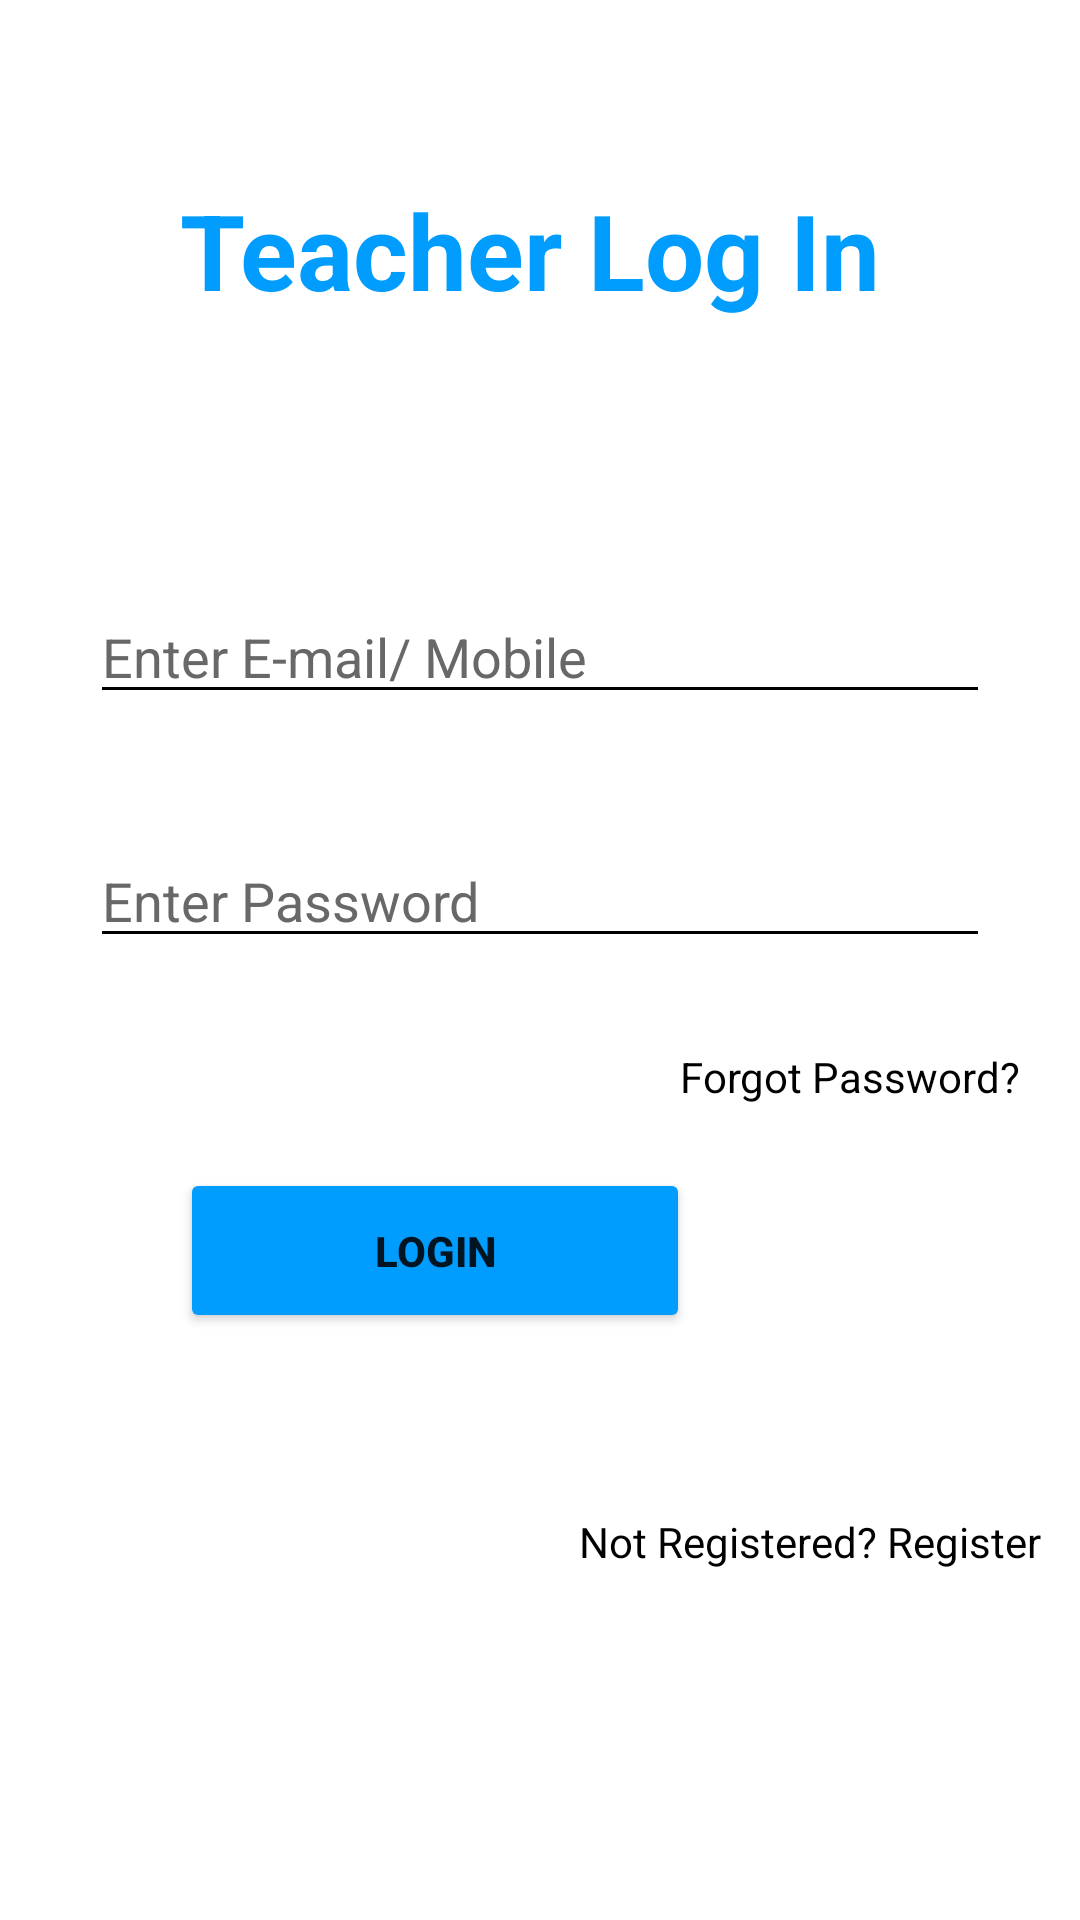

The Android layout XML behind this screen, and the referenced resources:
<!-- AndroidManifest.xml: application theme Theme.AutomatedAttendanceSystem -->
<!-- res/layout/activity_login_teacher.xml -->
<?xml version="1.0" encoding="utf-8"?>
<RelativeLayout xmlns:android="http://schemas.android.com/apk/res/android"
    xmlns:app="http://schemas.android.com/apk/res-auto"
    xmlns:tools="http://schemas.android.com/tools"
    android:layout_width="match_parent"
    android:layout_height="match_parent"
    android:background="@color/white"
    tools:context=".LoginStudentActivity">

    <TextView
        android:id="@+id/login_text"
        android:layout_width="wrap_content"
        android:layout_height="wrap_content"
        android:layout_marginStart="60dp"
        android:layout_marginTop="60dp"
        android:layout_marginEnd="60dp"
        android:layout_marginBottom="60dp"
        android:gravity="center"
        android:text="Teacher Log In"
        android:textColor="#009DFF"
        android:textSize="35sp"
        android:textStyle="bold" />

    <RelativeLayout
        android:id="@+id/below_login_text_relative"
        android:layout_width="match_parent"
        android:layout_height="wrap_content"
        android:layout_below="@+id/login_text"
        android:layout_margin="10dp">

        <LinearLayout
            android:id="@+id/email_view"
            android:layout_width="match_parent"
            android:layout_height="wrap_content"
            android:orientation="horizontal"
            android:gravity="center">

            <TextView
                android:layout_width="wrap_content"
                android:layout_height="wrap_content"
                android:background="@drawable/ic_baseline_email_24"
                android:textSize="20sp"/>

            <EditText
                android:id="@+id/teacher_login_email_edit_text"
                android:layout_width="match_parent"
                android:layout_height="wrap_content"
                android:layout_below="@+id/login_text"
                android:layout_marginStart="20dp"
                android:layout_marginTop="20dp"
                android:layout_marginEnd="20dp"
                android:layout_marginBottom="20dp"
                android:hint="Enter E-mail/ Mobile"
                app:backgroundTint="@color/black"
                android:textColor="@color/black"
                android:textColorHint="#686868"/>
        </LinearLayout>

        <LinearLayout
            android:id="@+id/password_view"
            android:layout_width="match_parent"
            android:layout_height="wrap_content"
            android:orientation="horizontal"
            android:gravity="center"
            android:layout_below="@+id/email_view">

            <TextView
                android:layout_width="wrap_content"
                android:layout_height="wrap_content"
                android:background="@drawable/ic_baseline_lock_24"
                android:textSize="20sp"/>

            <EditText
                android:id="@+id/teacher_login_password_edit_text"
                android:layout_width="match_parent"
                android:layout_height="wrap_content"
                android:layout_below="@+id/login_email_edit_text"
                android:layout_margin="20dp"
                android:hint="Enter Password"
                app:backgroundTint="@color/black"
                android:textColorHint="#686868"
                android:textColor="@color/black"
                android:inputType="textPassword"/>

        </LinearLayout>

        <TextView
            android:id="@+id/teacher_forget_pass_text"
            android:layout_width="wrap_content"
            android:layout_height="wrap_content"
            android:textColor="@color/black"
            android:text="Forgot Password?"
            android:textSize="14sp"
            android:layout_below="@+id/password_view"
            android:layout_alignParentRight="true"
            android:layout_marginTop="10dp"
            android:layout_marginRight="10dp"/>

        <Button
            android:id="@+id/teacher_login_btn"
            android:layout_width="170dp"
            android:layout_height="55dp"
            android:layout_below="@+id/password_view"
            android:text="Login"
            android:layout_margin="50dp"
            android:textStyle="bold"
            android:backgroundTint="#009DFF"/>

    </RelativeLayout>

    <TextView
        android:id="@+id/teacher_register_text"
        android:layout_width="wrap_content"
        android:layout_height="wrap_content"
        android:text="Not Registered? Register"
        android:textSize="14sp"
        android:layout_alignParentRight="true"
        android:layout_marginRight="13dp"
        android:textColor="@color/black"
        android:layout_below="@+id/below_login_text_relative"
        />

</RelativeLayout>
<!-- resources referenced by this layout -->
<resources>
  <color name="black">#FF000000</color>
  <color name="white">#FFFFFFFF</color>
  <style name="Theme.AutomatedAttendanceSystem" parent="Theme.MaterialComponents.DayNight.NoActionBar">
          
          <item name="colorPrimary">@color/purple_500</item>
          <item name="colorPrimaryVariant">@color/purple_700</item>
          <item name="colorOnPrimary">@color/white</item>
          
          <item name="colorSecondary">@color/teal_200</item>
          <item name="colorSecondaryVariant">@color/teal_700</item>
          <item name="colorOnSecondary">@color/black</item>
          
          <item name="android:statusBarColor">?attr/colorPrimaryVariant</item>
          
      </style>
  <color name="purple_500">#FF6200EE</color>
  <color name="purple_700">#4169E1</color>
  <color name="teal_200">#FF03DAC5</color>
  <color name="teal_700">#FF018786</color>
</resources>
